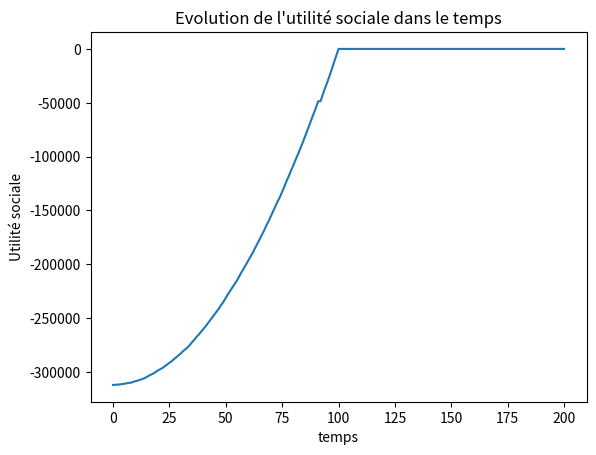
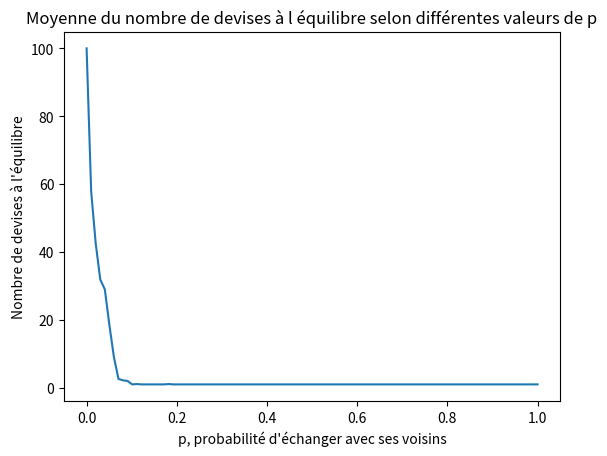

Reproduce these figures in Python, in order.
import random
import matplotlib.pyplot as plt
import networkx as nx
import numpy as np
from collections import Counter

''' Cette méthode choisit les agents dans l'ordre et ne permet pas
de changer leurs devises simultanément ''' 


N=100 #Nombre d'agents




''' Comment fonctionne la librairie networkx 

#Construction d'un graphe grâce à la librairie networkx

#graphe vide
G=nx.Graph() 

#Ajout des noeuds (agents)
G.add_nodes_from(range(1,N+1)) 

#Au départ, chaque individu i utilise une devise 'i'
for i in range(1,N+1):
    G.nodes[i]['currency']=str(i)

#On ajoute des arêtes avec une probabilité p 
for i in range(1,N+1):
    for j in range(i+1,N+1):
        if random.random()<p:
            G.add_edge(i, j)

#Affichage du graphe
options={
    'node_color':'green',
    'edge_color':'grey',
    'with_labels':True
    }
plt.figure()
nx.draw(G,**options)
plt.show()
'''




#Fonction changement de devise lorsque les connexions de i utilisent majoritairement une autre devise 


def change_currency(i,G):
    '''Cette fonction modifie la devise de i en la devise la plus
    utilisée par ses connexions.
    Si plusieurs devises sont utilisées par le même nombre maximal 
    de voisins, on choisit aléatoirement l'une de ces devises 
    (en donnant la priorité à la devise utilisée par i).

    Args:
        i(integer): Le noeud considéré
        G(Graph):Le graphe représentant les connexions des différents agents

    Returns:
        Ne retourne rien, modifie la devise de i si nécessaire
    '''


    neighbors=list(G.neighbors(i)) #création liste des voisins de l'agent i
    if neighbors:
        d=Counter([G.nodes[j]['currency'] for j in neighbors]) #renvoie les devises dans un dictionnaire d avec leurs occurences
        currency_max=max(d,key=d.get)#trouve la devise avec le plus d'occurence
        if G.nodes[i]['currency']!=currency_max:
            count_max=max(d.values())#donne le nombre max d'occurences
            currencies_max=[j for j,s in d.items() if s==count_max]#liste des devises ayant le nombre max d'occurence 
            if G.nodes[i]['currency'] in currencies_max: #si la devise de i fait partie des devises avec le plus d'occurence, i garde sa devise par défaut
                currency=G.nodes[i]['currency']
            else:
                currency=random.choice(currencies_max) #sinon il en prend une au hasard
            G.nodes[i]['currency']=currency




#La fonction qui retourne l'utilité sociale à partir d'un graphe

def social_utility(G):
    '''Cette fonction soustrait une unité pour chaque couple de 
    noeud ne possédant pas la même devise. le but est donc de 
    maxisimer cette fonction afin d'optimiser les échanges.
    À chaque changement de devise d'un des agents, cette fonction 
    retourne un entier relatif strictement supérieur au précédent.
    C'est pourquoi il faut s'arrêter lorsque l'entier retourné 
    est le même que le précédent.
    Args:
        G(Graph)
    Returns:
        Retourne l'utilité sociale
    '''

    u=0
    for node1,node2 in G.edges():
        deg=len(list(G.neighbors(node1))) #impact des agents hétérogènes
        if G.nodes[node1]['currency']!=G.nodes[node2]['currency']:
            u=u-deg
    return u


#Tracé de l'évolution de l'utilité sociale 

p=0.8
C=nx.Graph() 
C.add_nodes_from(range(1,N+1)) 

#initialisation du graphe, chaque agent i possède sa devise s(i)=i au départ
for i in range(1,N+1):
    C.nodes[i]['currency']=str(i)

#avec une probabilité p, l'agent i échange avec son voisin,si c'est le cas on ajoute une arrête entre les deux noeuds modélisant le lien entre les agents i et j
for i in range(1,N+1):
    for j in range(i+1,N+1):
        if random.random()<p:
            C.add_edge(i, j)

#calcul de l'utilité sociale
U=[social_utility(C)]
u=social_utility(C)
precedent=None
while u!=precedent:
    precedent=u
    for i in C.nodes():
        change_currency(i,C)
        u=social_utility(C)
        U.append(u)
X=[i for i in range(len(U))]
print(U)
plt.plot(X,U)
plt.xlabel("temps")
plt.ylabel("Utilité sociale")
plt.title("Evolution de l'utilité sociale dans le temps")
plt.show()



#La fonction qui retourne le nombre de devises dans le système final

def currencies_number(G):
    '''Cette fonction parcours tous les noeuds de G et change leur
    devise si nécessaire grâce à la fonction change_currency.
    Cette opération est répétée tant que l'utilité sociale diminue.
    Lorsque celle-ci est constante, le système est optimal. 
    La fonction retourne alors le nombre de devises distinctes 
    dans le graphe G
    Args:
        G(Graph)
    Returns:
        Le nombre de devises dans le graphe
    '''
#on cherche un équilibre pour compter le nombre de dévises à l'équilibre
    u=social_utility(G)
    precedent=None
    while u!=precedent:
        precedent=u
        for i in G.nodes():
            change_currency(i,G)
        u=social_utility(G)
    L=[]
    for i in G.nodes:
        if G.nodes[i]['currency'] not in L:
            L.append(G.nodes[i]['currency'])
    return len(L)




#Test des fonctions définies précédemment

p=0.05
B=nx.Graph() 
B.add_nodes_from(range(1,N+1)) 

for i in range(1,N+1):
    B.nodes[i]['currency']=str(i)

for i in range(1,N+1):
    for j in range(i+1,N+1):
        if random.random()<p:
            B.add_edge(i, j)

print("B:",B)
print("L'utilité sociale de B est",social_utility(B))
print("Le nombre de devises dans B est",currencies_number(B))

L=set(B.nodes[i]['currency'] for i in B.nodes())

print("Les devises dans le système final sont:",L)




#La fonction qui retourne la moyenne sur n systèmes des nombres de devises à l'état final

def mean_currencies(p,n):
    '''Cette fonction ajoute à chaque étape le nombre de devises 
    à l'état final d'un graphe aléatoire avec une probabilité p
    de connexion entre deux noeuds, puis divise par le nombre 
    de graphes considérés (10000 dans ce cas) afin d'avoir une 
    moyenne.

    Args:
        p(float): Probabilité de connexion entre deux noeuds
        n(int): nombre de systèmes
    
    Returns:
        La moyenne des nombres de devises à l'état final
    '''

    s=0
    for i in range(n):

        G=nx.Graph() 

        G.add_nodes_from(range(1,N+1)) 

        for i in range(1,N+1):
            G.nodes[i]['currency']=str(i)

        for i in range(1,N+1):
            for j in range(i+1,N+1):
                if random.random()<p:
                    G.add_edge(i, j)

        s+=currencies_number(G)

    return(s/n)





#Tests de cette fonction

'''
print("La moyenne pour p=0.1 sur 10 systèmes est égale à",mean_currencies(0.1, 10))
print("La moyenne pour p=0.1 sur 1000 systèmes est égale à",mean_currencies(0.1, 1000))
print("La moyenne pour p=0.05 sur 100 systèmes est égale à",mean_currencies(0.05, 100))
print("La moyenne pour p=0.05 sur 1000 systèmes est égale à",mean_currencies(0.05, 1000))
print("La moyenne pour p=0.8 sur 100 systèmes est égale à",mean_currencies(0.8, 100))
print("La moyenne pour p=0.8 sur 1000 systèmes est égale à",mean_currencies(0.8, 1000))
print("La moyenne pour p=0.001 sur 1000 systèmes est égale à",mean_currencies(0.1, 1000))'''



''' On remarque que pour p>0.1, cette moyenne est égale à 1. 
Intuitivement, plus les agents sont connectés, plus ils sont
amenés à avoir une seule devise commune. De façon analogue, lorsque 
p tend vers 0, la moyenne tend vers 100'''





#On trace les résultats pour plusieurs valeurs de p pour 100 systèmes

n=10
P=np.linspace(0,1,100)
M=[]
for p in P:
    M.append(mean_currencies(p, n))

plt.plot(P,M)
plt.xlabel("p, probabilité d'échanger avec ses voisins")
plt.ylabel("Nombre de devises à l'équilibre")
plt.title("Moyenne du nombre de devises à l équilibre selon différentes valeurs de p")
plt.show() #Complexité élevée, prend trop de tps à être executé

'''Plus p tend vers 0, plus la moyenne tend vers 100.
Inversement, plus p tend vers 1, plus la moyenne tend vers 1'''
